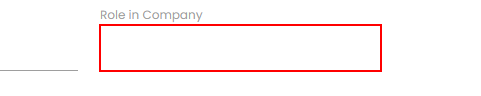
Task: Robotic Enterprise Framework
Workflow: RPA_Role

Step 1: type [sRole] into the text box in window 'Rpa Challenge' (chrome.exe)
